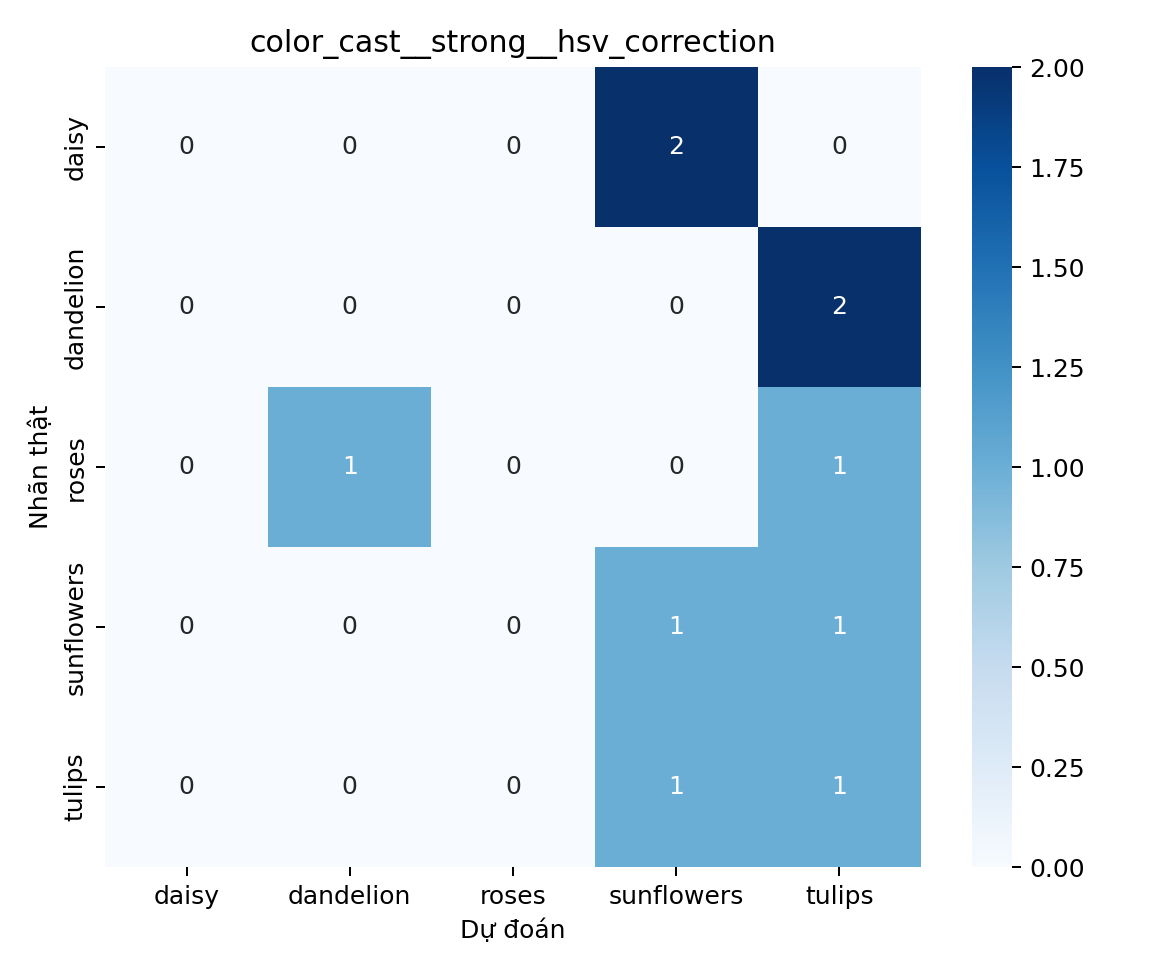

The table this chart was drawn from, first rows:
, daisy, dandelion, roses, sunflowers, tulips
daisy, 0, 0, 0, 2, 0
dandelion, 0, 0, 0, 0, 2
roses, 0, 1, 0, 0, 1
sunflowers, 0, 0, 0, 1, 1
tulips, 0, 0, 0, 1, 1
